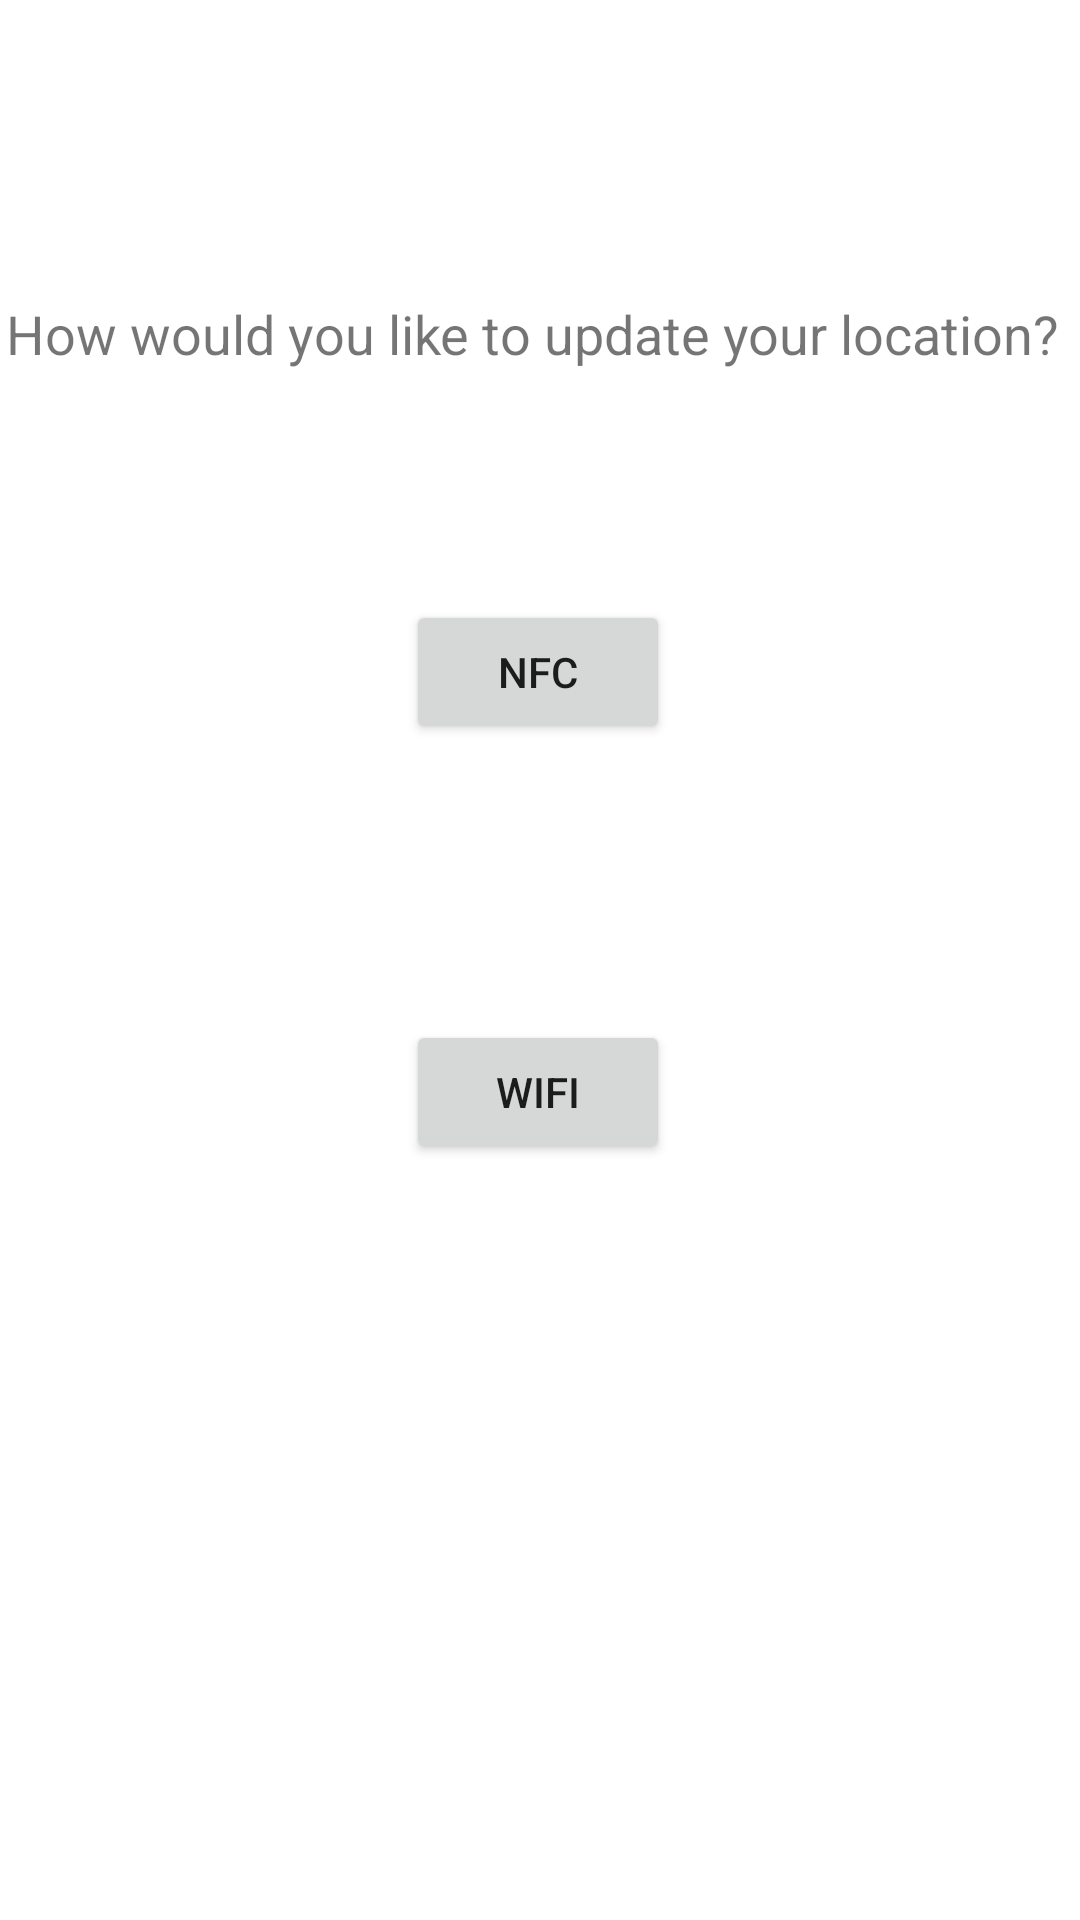

The Android layout XML behind this screen, and the referenced resources:
<!-- AndroidManifest.xml: fallback theme Theme.MaterialComponents.DayNight.NoActionBar -->
<!-- res/layout/activity_manage__positioning.xml -->
<?xml version="1.0" encoding="utf-8"?>
<androidx.constraintlayout.widget.ConstraintLayout xmlns:android="http://schemas.android.com/apk/res/android"
    xmlns:app="http://schemas.android.com/apk/res-auto"
    xmlns:tools="http://schemas.android.com/tools"
    android:layout_width="match_parent"
    android:layout_height="match_parent"
    tools:context=".Manage_Positioning">

    <Button
        android:id="@+id/Wifi_mode"
        android:layout_width="wrap_content"
        android:layout_height="wrap_content"
        android:layout_marginTop="340dp"
        android:onClick="wifi_mode"
        android:text="WiFi"
        app:layout_constraintEnd_toEndOf="parent"
        app:layout_constraintHorizontal_bias="0.498"
        app:layout_constraintStart_toStartOf="parent"
        app:layout_constraintTop_toTopOf="parent" />

    <Button
        android:id="@+id/Wifi_mode"
        android:layout_width="wrap_content"
        android:layout_height="wrap_content"
        android:layout_marginTop="200dp"
        android:onClick="nfc_mode"
        android:text="NFC"
        app:layout_constraintBottom_toTopOf="@+id/Wifi_mode"
        app:layout_constraintEnd_toEndOf="parent"
        app:layout_constraintHorizontal_bias="0.498"
        app:layout_constraintStart_toStartOf="parent"
        app:layout_constraintTop_toTopOf="parent"
        app:layout_constraintVertical_bias="0.0" />

    <TextView
        android:id="@+id/manage_positioning"
        android:layout_width="wrap_content"
        android:layout_height="wrap_content"
        android:layout_marginTop="64dp"
        android:text="How would you like to update your location? "
        android:textSize="18sp"
        app:layout_constraintBottom_toTopOf="@+id/Wifi_mode"
        app:layout_constraintEnd_toEndOf="parent"
        app:layout_constraintHorizontal_bias="0.491"
        app:layout_constraintStart_toStartOf="parent"
        app:layout_constraintTop_toTopOf="parent"
        app:layout_constraintVertical_bias="0.313" />
</androidx.constraintlayout.widget.ConstraintLayout>
<!-- resources referenced by this layout -->
<resources>

</resources>
